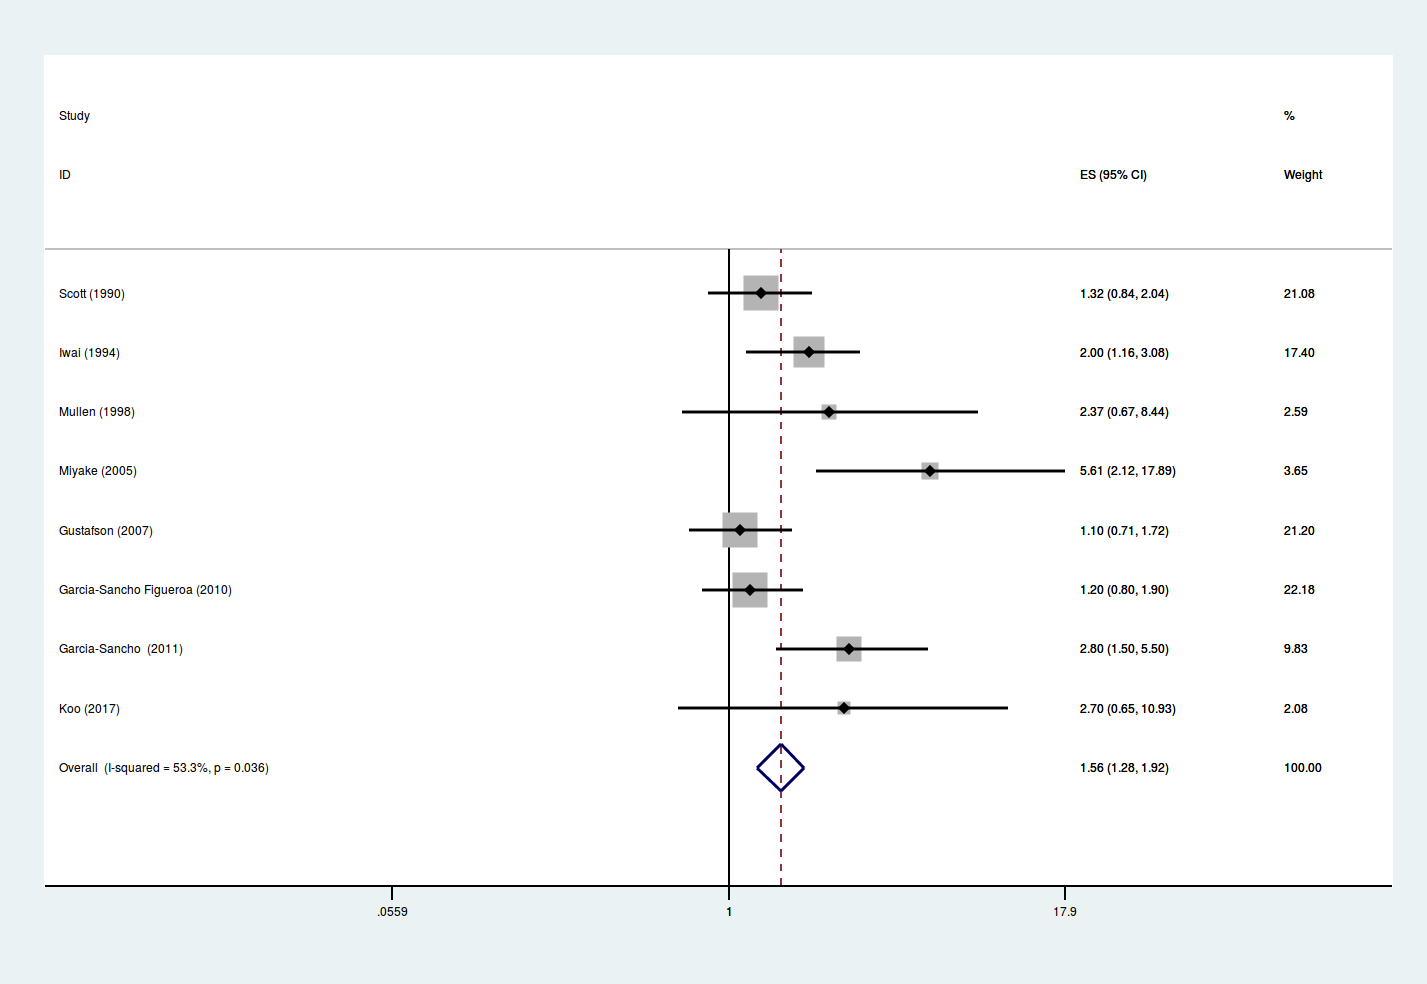

Source data for this figure (header and first rows):
author, year, or, cilow, ciup
Scott, 1990, 1.32, 0.84, 2.04
Iwai, 1994, 2, 1.16, 3.08
Mullen, 1998, 2.37, 0.67, 8.44
Miyake, 2005, 5.61, 2.12, 17.89
Gustafson, 2007, 1.1, 0.71, 1.72
Garcia-Sancho Figueroa, 2010, 1.2, 0.8, 1.9
Garcia-Sancho, 2011, 2.8, 1.5, 5.5
Koo, 2017, 2.7, 0.65, 10.93
